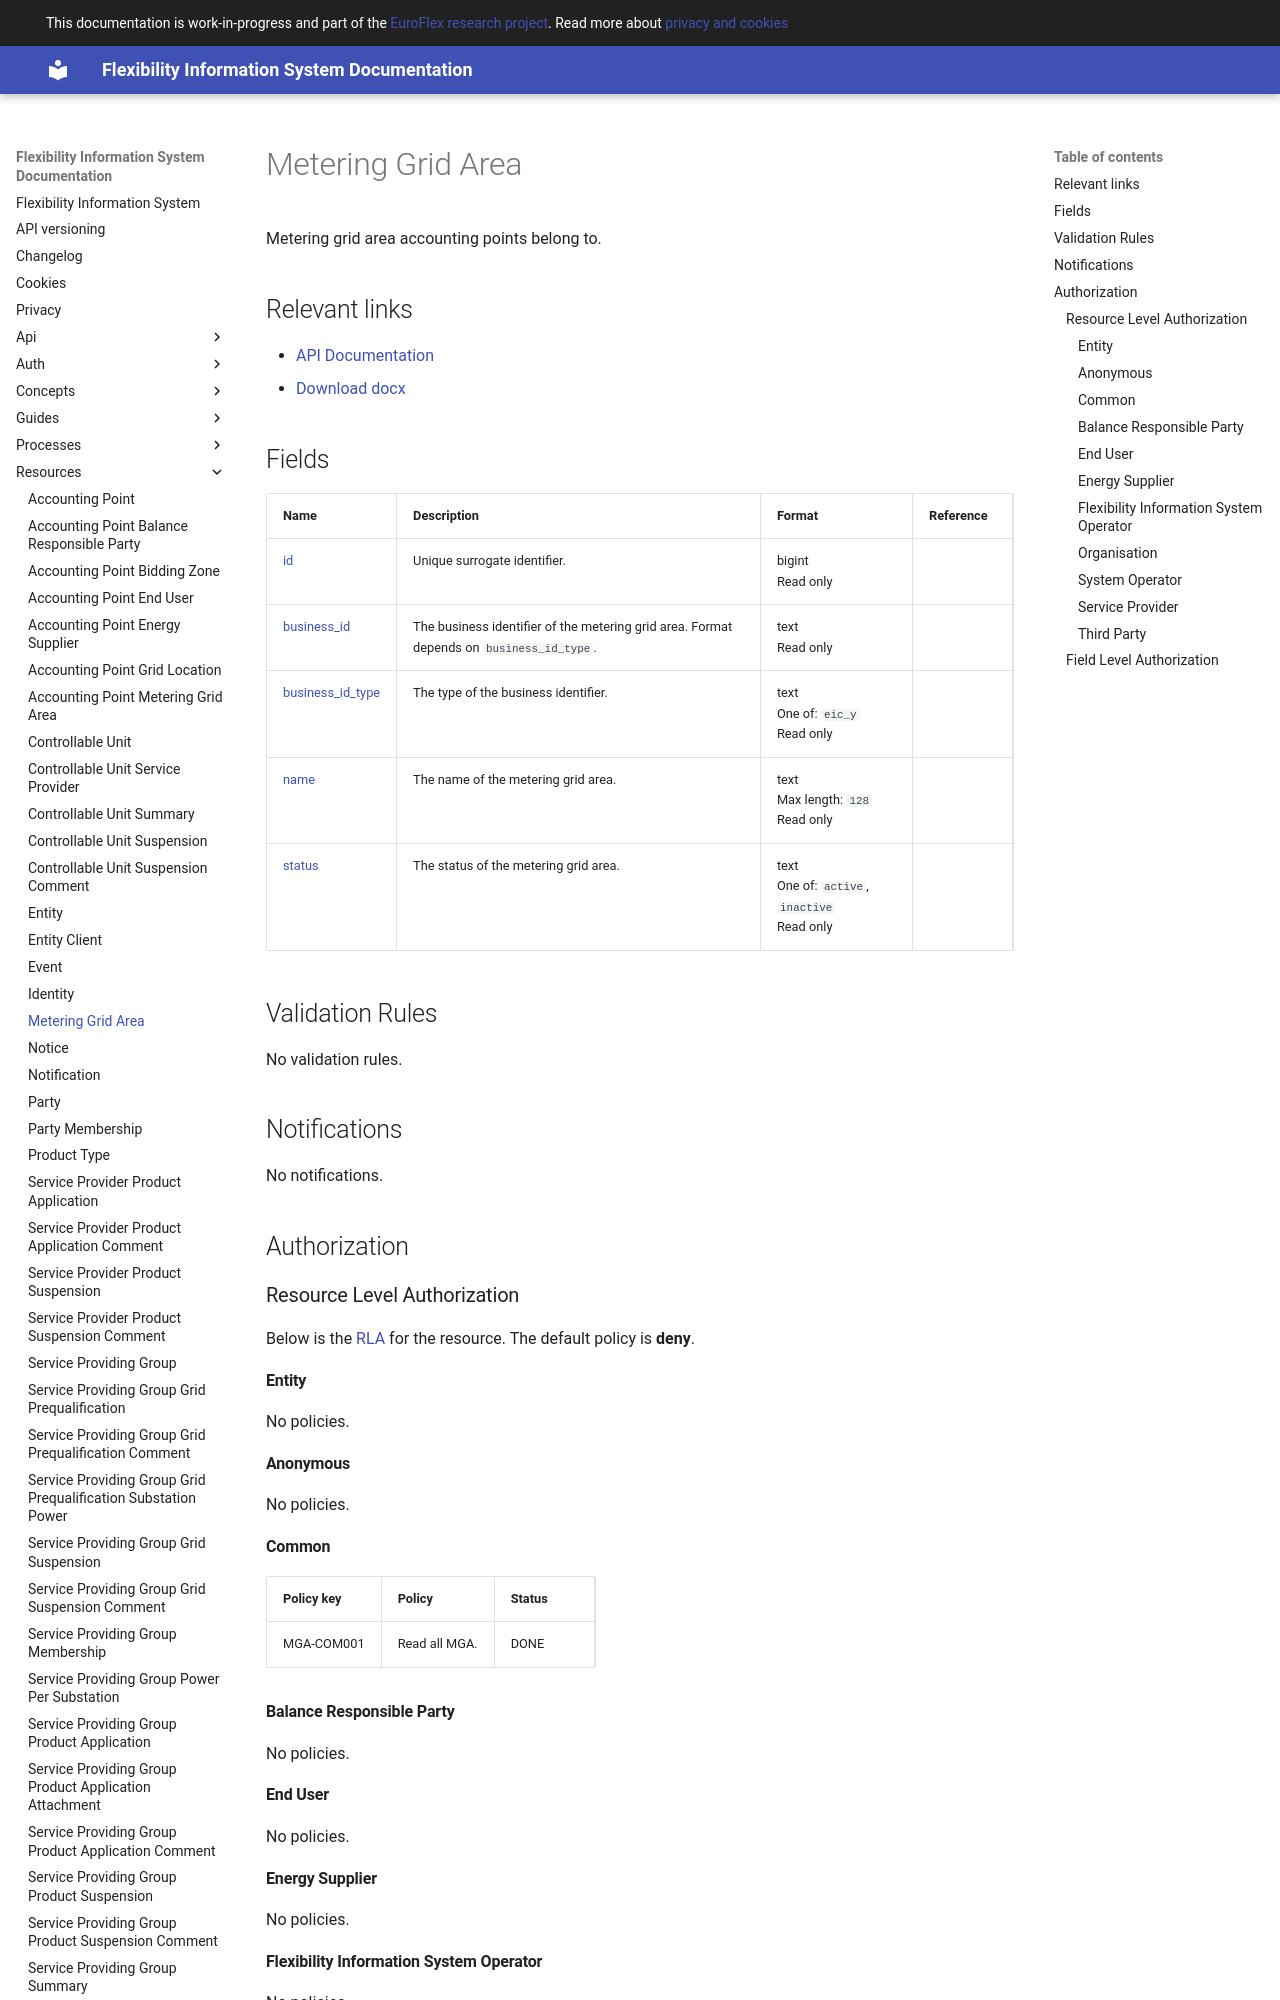

repository: elhub/flex-information-system · page: resources/metering_grid_area/index.html · generator: mkdocs

# Metering Grid Area

Metering grid area accounting points belong to.

## Relevant links

* [API Documentation](../api/v1/index.html#/operations/list_metering_grid_area)
* [Download docx](../download/metering_grid_area.docx)

## Fields

| Name                                                                                 | Description                                                                              | Format                                              | Reference |
|--------------------------------------------------------------------------------------|------------------------------------------------------------------------------------------|-----------------------------------------------------|-----------|
| <a name="field-id" href="#field-id">id</a>                                           | Unique surrogate identifier.                                                             | bigint<br/>Read only                                |           |
| <a name="field-business_id" href="#field-business_id">business_id</a>                | The business identifier of the metering grid area. Format depends on `business_id_type`. | text<br/>Read only                                  |           |
| <a name="field-business_id_type" href="#field-business_id_type">business_id_type</a> | The type of the business identifier.                                                     | text<br/>One of: `eic_y`<br/>Read only              |           |
| <a name="field-name" href="#field-name">name</a>                                     | The name of the metering grid area.                                                      | text<br/>Max length: `128`<br/>Read only            |           |
| <a name="field-status" href="#field-status">status</a>                               | The status of the metering grid area.                                                    | text<br/>One of: `active`, `inactive`<br/>Read only |           |

## Validation Rules

No validation rules.

## Notifications

No notifications.

## Authorization

### Resource Level Authorization

Below is the [RLA](../auth/authz-model.md#resource-level-authorization-rla)
for the
resource. The default policy is **deny**.

#### Entity

No policies.

#### Anonymous

No policies.
